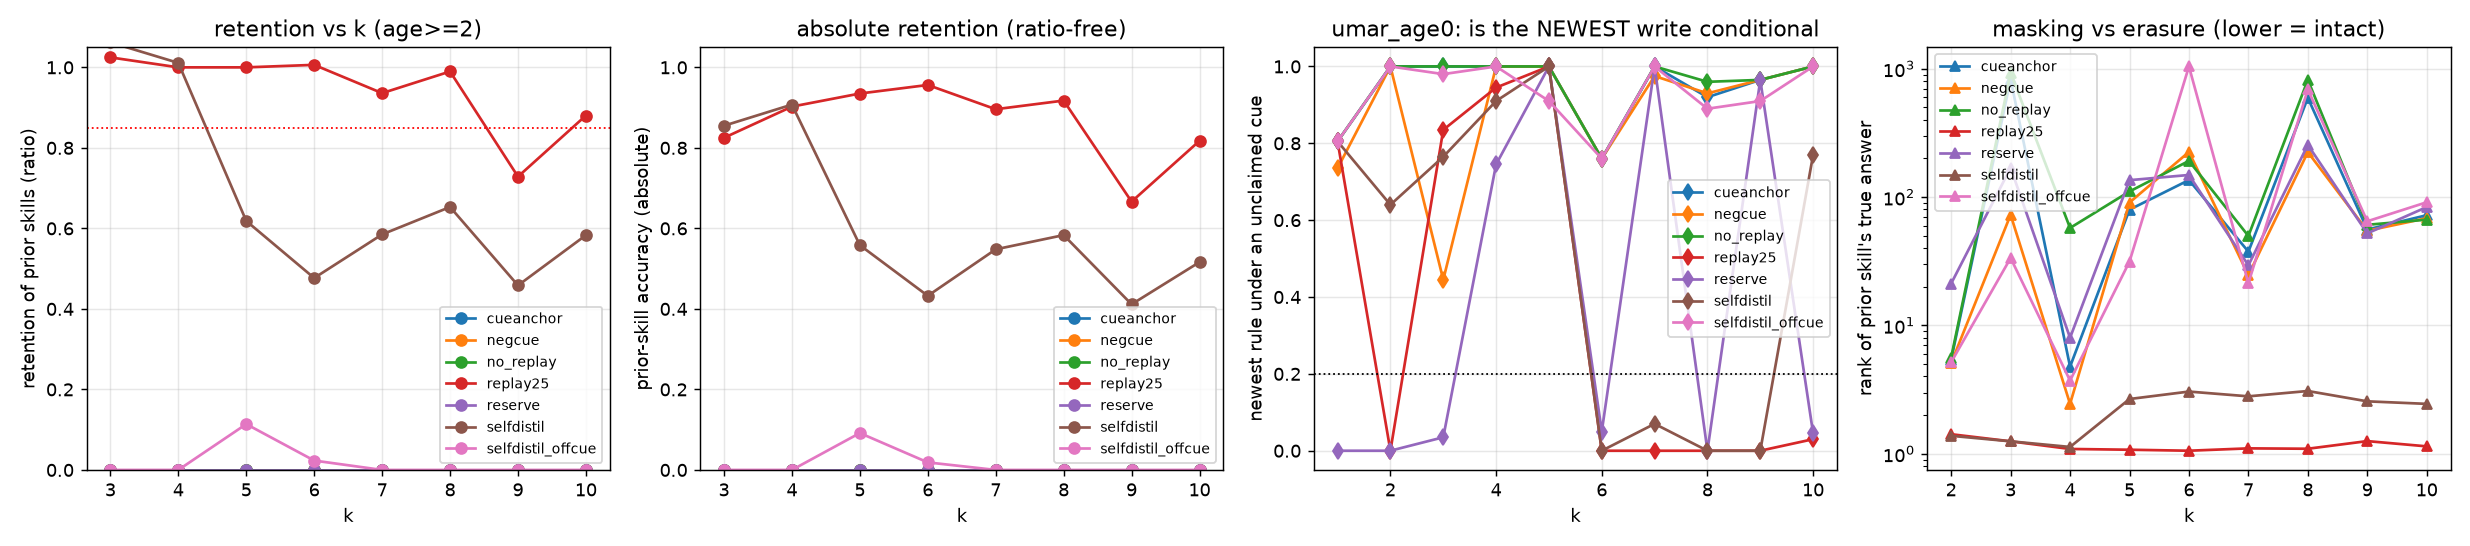

Data behind this chart, as committed beside it:
arm, seed, base, n_params, rank, n_skills, tag, k, cum_steps, consolidated_skill, measured_skill, age, written, copyable, unprompted, just_after, retention, unknown_marker_applies_rule, diag_rank, newest_rule_under_j, generality_nats, write_tripwire_ok, n_aux_examples, target_fidelity
cueanchor, 0, Qwen/Qwen2.5-0.5B, 498431872, 8, 10, , 1, 60, 11, 11, 0, True, False, 0.805, 0.805, 1.0, 0.805, 1.45, , 2.861, True, 0, 
cueanchor, 0, Qwen/Qwen2.5-0.5B, 498431872, 8, 10, , 1, 60, 11, 28, -1, False, False, 0.0, , , 0.0, , , 2.861, True, 0, 
cueanchor, 0, Qwen/Qwen2.5-0.5B, 498431872, 8, 10, , 1, 60, 11, 8, -2, False, False, 0.0, , , 0.0, , , 2.861, True, 0, 
cueanchor, 0, Qwen/Qwen2.5-0.5B, 498431872, 8, 10, , 1, 60, 11, 31, -3, False, False, 0.0, , , 0.0, , , 2.861, True, 0, 
cueanchor, 0, Qwen/Qwen2.5-0.5B, 498431872, 8, 10, , 1, 60, 11, 9, -4, False, False, 0.016, , , 0.016, , , 2.861, True, 0, 
cueanchor, 0, Qwen/Qwen2.5-0.5B, 498431872, 8, 10, , 1, 60, 11, 24, -5, False, False, 0.0, , , 0.0, , , 2.861, True, 0, 
cueanchor, 0, Qwen/Qwen2.5-0.5B, 498431872, 8, 10, , 1, 60, 11, 34, -6, False, False, 0.0, , , 0.0, , , 2.861, True, 0, 
cueanchor, 0, Qwen/Qwen2.5-0.5B, 498431872, 8, 10, , 1, 60, 11, 5, -7, False, False, 0.0, , , 0.0, , , 2.861, True, 0, 
cueanchor, 0, Qwen/Qwen2.5-0.5B, 498431872, 8, 10, , 1, 60, 11, 33, -8, False, False, 0.0, , , 0.0, , , 2.861, True, 0, 
cueanchor, 0, Qwen/Qwen2.5-0.5B, 498431872, 8, 10, , 1, 60, 11, 7, -9, False, False, 0.0, , , 0.0, , , 2.861, True, 0, 
cueanchor, 0, Qwen/Qwen2.5-0.5B, 498431872, 8, 10, , 2, 120, 28, 11, 1, True, False, 0.0, 0.805, 0.0, 0.0, 5.41, 1.0, 2.87, True, 0, 
cueanchor, 0, Qwen/Qwen2.5-0.5B, 498431872, 8, 10, , 2, 120, 28, 28, 0, True, False, 1.0, 1.0, 1.0, 1.0, 1.0, , 2.87, True, 0, 
cueanchor, 0, Qwen/Qwen2.5-0.5B, 498431872, 8, 10, , 2, 120, 28, 8, -1, False, False, 0.0, , , 0.0, , , 2.87, True, 0, 
cueanchor, 0, Qwen/Qwen2.5-0.5B, 498431872, 8, 10, , 2, 120, 28, 31, -2, False, False, 0.0, , , 0.0, , , 2.87, True, 0, 
cueanchor, 0, Qwen/Qwen2.5-0.5B, 498431872, 8, 10, , 2, 120, 28, 9, -3, False, False, 0.0, , , 0.0, , , 2.87, True, 0, 
cueanchor, 0, Qwen/Qwen2.5-0.5B, 498431872, 8, 10, , 2, 120, 28, 24, -4, False, False, 0.0, , , 0.0, , , 2.87, True, 0, 
cueanchor, 0, Qwen/Qwen2.5-0.5B, 498431872, 8, 10, , 2, 120, 28, 34, -5, False, False, 0.0, , , 0.0, , , 2.87, True, 0, 
cueanchor, 0, Qwen/Qwen2.5-0.5B, 498431872, 8, 10, , 2, 120, 28, 5, -6, False, False, 0.0, , , 0.0, , , 2.87, True, 0, 
cueanchor, 0, Qwen/Qwen2.5-0.5B, 498431872, 8, 10, , 2, 120, 28, 33, -7, False, False, 0.0, , , 0.0, , , 2.87, True, 0, 
cueanchor, 0, Qwen/Qwen2.5-0.5B, 498431872, 8, 10, , 2, 120, 28, 7, -8, False, False, 0.0, , , 0.0, , , 2.87, True, 0, 
cueanchor, 0, Qwen/Qwen2.5-0.5B, 498431872, 8, 10, , 3, 180, 8, 11, 2, True, False, 0.0, 0.805, 0.0, 0.0, 355.7, 1.0, 2.852, True, 0, 
cueanchor, 0, Qwen/Qwen2.5-0.5B, 498431872, 8, 10, , 3, 180, 8, 28, 1, True, False, 0.0, 1.0, 0.0, 0.0, 1298, 1.0, 2.852, True, 0, 
cueanchor, 0, Qwen/Qwen2.5-0.5B, 498431872, 8, 10, , 3, 180, 8, 8, 0, True, False, 1.0, 1.0, 1.0, 1.0, 1.0, , 2.852, True, 0, 
cueanchor, 0, Qwen/Qwen2.5-0.5B, 498431872, 8, 10, , 3, 180, 8, 31, -1, False, False, 0.0, , , 0.0, , , 2.852, True, 0, 
cueanchor, 0, Qwen/Qwen2.5-0.5B, 498431872, 8, 10, , 3, 180, 8, 9, -2, False, False, 0.0, , , 0.0, , , 2.852, True, 0, 
cueanchor, 0, Qwen/Qwen2.5-0.5B, 498431872, 8, 10, , 3, 180, 8, 24, -3, False, False, 0.0, , , 0.0, , , 2.852, True, 0, 
cueanchor, 0, Qwen/Qwen2.5-0.5B, 498431872, 8, 10, , 3, 180, 8, 34, -4, False, False, 0.0, , , 0.0, , , 2.852, True, 0, 
cueanchor, 0, Qwen/Qwen2.5-0.5B, 498431872, 8, 10, , 3, 180, 8, 5, -5, False, False, 0.0, , , 0.0, , , 2.852, True, 0, 
cueanchor, 0, Qwen/Qwen2.5-0.5B, 498431872, 8, 10, , 3, 180, 8, 33, -6, False, False, 0.0, , , 0.0, , , 2.852, True, 0, 
cueanchor, 0, Qwen/Qwen2.5-0.5B, 498431872, 8, 10, , 3, 180, 8, 7, -7, False, False, 0.0, , , 0.0, , , 2.852, True, 0, 
cueanchor, 0, Qwen/Qwen2.5-0.5B, 498431872, 8, 10, , 4, 240, 31, 11, 3, True, False, 0.0, 0.805, 0.0, 0.0, 3.73, 1.0, 2.874, True, 0, 
cueanchor, 0, Qwen/Qwen2.5-0.5B, 498431872, 8, 10, , 4, 240, 31, 28, 2, True, False, 0.0, 1.0, 0.0, 0.0, 6.64, 1.0, 2.874, True, 0, 
cueanchor, 0, Qwen/Qwen2.5-0.5B, 498431872, 8, 10, , 4, 240, 31, 8, 1, True, False, 0.0, 1.0, 0.0, 0.0, 3.95, 1.0, 2.874, True, 0, 
cueanchor, 0, Qwen/Qwen2.5-0.5B, 498431872, 8, 10, , 4, 240, 31, 31, 0, True, False, 1.0, 1.0, 1.0, 1.0, 1.0, , 2.874, True, 0, 
cueanchor, 0, Qwen/Qwen2.5-0.5B, 498431872, 8, 10, , 4, 240, 31, 9, -1, False, False, 0.0, , , 0.0, , , 2.874, True, 0, 
cueanchor, 0, Qwen/Qwen2.5-0.5B, 498431872, 8, 10, , 4, 240, 31, 24, -2, False, False, 0.0, , , 0.0, , , 2.874, True, 0, 
cueanchor, 0, Qwen/Qwen2.5-0.5B, 498431872, 8, 10, , 4, 240, 31, 34, -3, False, False, 0.0, , , 0.0, , , 2.874, True, 0, 
cueanchor, 0, Qwen/Qwen2.5-0.5B, 498431872, 8, 10, , 4, 240, 31, 5, -4, False, False, 0.0, , , 0.0, , , 2.874, True, 0, 
cueanchor, 0, Qwen/Qwen2.5-0.5B, 498431872, 8, 10, , 4, 240, 31, 33, -5, False, False, 0.0, , , 0.0, , , 2.874, True, 0, 
cueanchor, 0, Qwen/Qwen2.5-0.5B, 498431872, 8, 10, , 4, 240, 31, 7, -6, False, False, 0.0, , , 0.0, , , 2.874, True, 0, 
cueanchor, 0, Qwen/Qwen2.5-0.5B, 498431872, 8, 10, , 5, 300, 9, 11, 4, True, False, 0.0, 0.805, 0.0, 0.0, 76.25, 1.0, 2.899, True, 0, 
cueanchor, 0, Qwen/Qwen2.5-0.5B, 498431872, 8, 10, , 5, 300, 9, 28, 3, True, False, 0.0, 1.0, 0.0, 0.0, 77.09, 1.0, 2.899, True, 0, 
cueanchor, 0, Qwen/Qwen2.5-0.5B, 498431872, 8, 10, , 5, 300, 9, 8, 2, True, False, 0.0, 1.0, 0.0, 0.0, 143.6, 1.0, 2.899, True, 0, 
cueanchor, 0, Qwen/Qwen2.5-0.5B, 498431872, 8, 10, , 5, 300, 9, 31, 1, True, False, 0.0, 1.0, 0.0, 0.0, 22.08, 1.0, 2.899, True, 0, 
cueanchor, 0, Qwen/Qwen2.5-0.5B, 498431872, 8, 10, , 5, 300, 9, 9, 0, True, False, 1.0, 1.0, 1.0, 1.0, 1.0, , 2.899, True, 0, 
cueanchor, 0, Qwen/Qwen2.5-0.5B, 498431872, 8, 10, , 5, 300, 9, 24, -1, False, False, 0.0, , , 0.0, , , 2.899, True, 0, 
cueanchor, 0, Qwen/Qwen2.5-0.5B, 498431872, 8, 10, , 5, 300, 9, 34, -2, False, False, 0.0, , , 0.0, , , 2.899, True, 0, 
cueanchor, 0, Qwen/Qwen2.5-0.5B, 498431872, 8, 10, , 5, 300, 9, 5, -3, False, False, 0.0, , , 0.0, , , 2.899, True, 0, 
cueanchor, 0, Qwen/Qwen2.5-0.5B, 498431872, 8, 10, , 5, 300, 9, 33, -4, False, False, 0.0, , , 0.0, , , 2.899, True, 0, 
cueanchor, 0, Qwen/Qwen2.5-0.5B, 498431872, 8, 10, , 5, 300, 9, 7, -5, False, False, 0.0, , , 0.0, , , 2.899, True, 0, 
cueanchor, 0, Qwen/Qwen2.5-0.5B, 498431872, 8, 10, , 6, 360, 24, 11, 5, True, False, 0.0, 0.805, 0.0, 0.0, 48.92, 0.766, 2.915, True, 0, 
cueanchor, 0, Qwen/Qwen2.5-0.5B, 498431872, 8, 10, , 6, 360, 24, 28, 4, True, False, 0.0, 1.0, 0.0, 0.0, 103.7, 0.812, 2.915, True, 0, 
cueanchor, 0, Qwen/Qwen2.5-0.5B, 498431872, 8, 10, , 6, 360, 24, 8, 3, True, False, 0.0, 1.0, 0.0, 0.0, 514.4, 0.672, 2.915, True, 0, 
cueanchor, 0, Qwen/Qwen2.5-0.5B, 498431872, 8, 10, , 6, 360, 24, 31, 2, True, False, 0.0, 1.0, 0.0, 0.0, 7.14, 0.719, 2.915, True, 0, 
cueanchor, 0, Qwen/Qwen2.5-0.5B, 498431872, 8, 10, , 6, 360, 24, 9, 1, True, False, 0.0, 1.0, 0.0, 0.0, 4.28, 0.828, 2.915, True, 0, 
cueanchor, 0, Qwen/Qwen2.5-0.5B, 498431872, 8, 10, , 6, 360, 24, 24, 0, True, False, 0.76, 0.76, 1.0, 0.76, 1.27, , 2.915, True, 0, 
cueanchor, 0, Qwen/Qwen2.5-0.5B, 498431872, 8, 10, , 6, 360, 24, 34, -1, False, False, 0.0, , , 0.0, , , 2.915, True, 0, 
cueanchor, 0, Qwen/Qwen2.5-0.5B, 498431872, 8, 10, , 6, 360, 24, 5, -2, False, False, 0.0, , , 0.0, , , 2.915, True, 0, 
cueanchor, 0, Qwen/Qwen2.5-0.5B, 498431872, 8, 10, , 6, 360, 24, 33, -3, False, False, 0.0, , , 0.0, , , 2.915, True, 0, 
cueanchor, 0, Qwen/Qwen2.5-0.5B, 498431872, 8, 10, , 6, 360, 24, 7, -4, False, False, 0.0, , , 0.0, , , 2.915, True, 0, 
... 640 more rows
